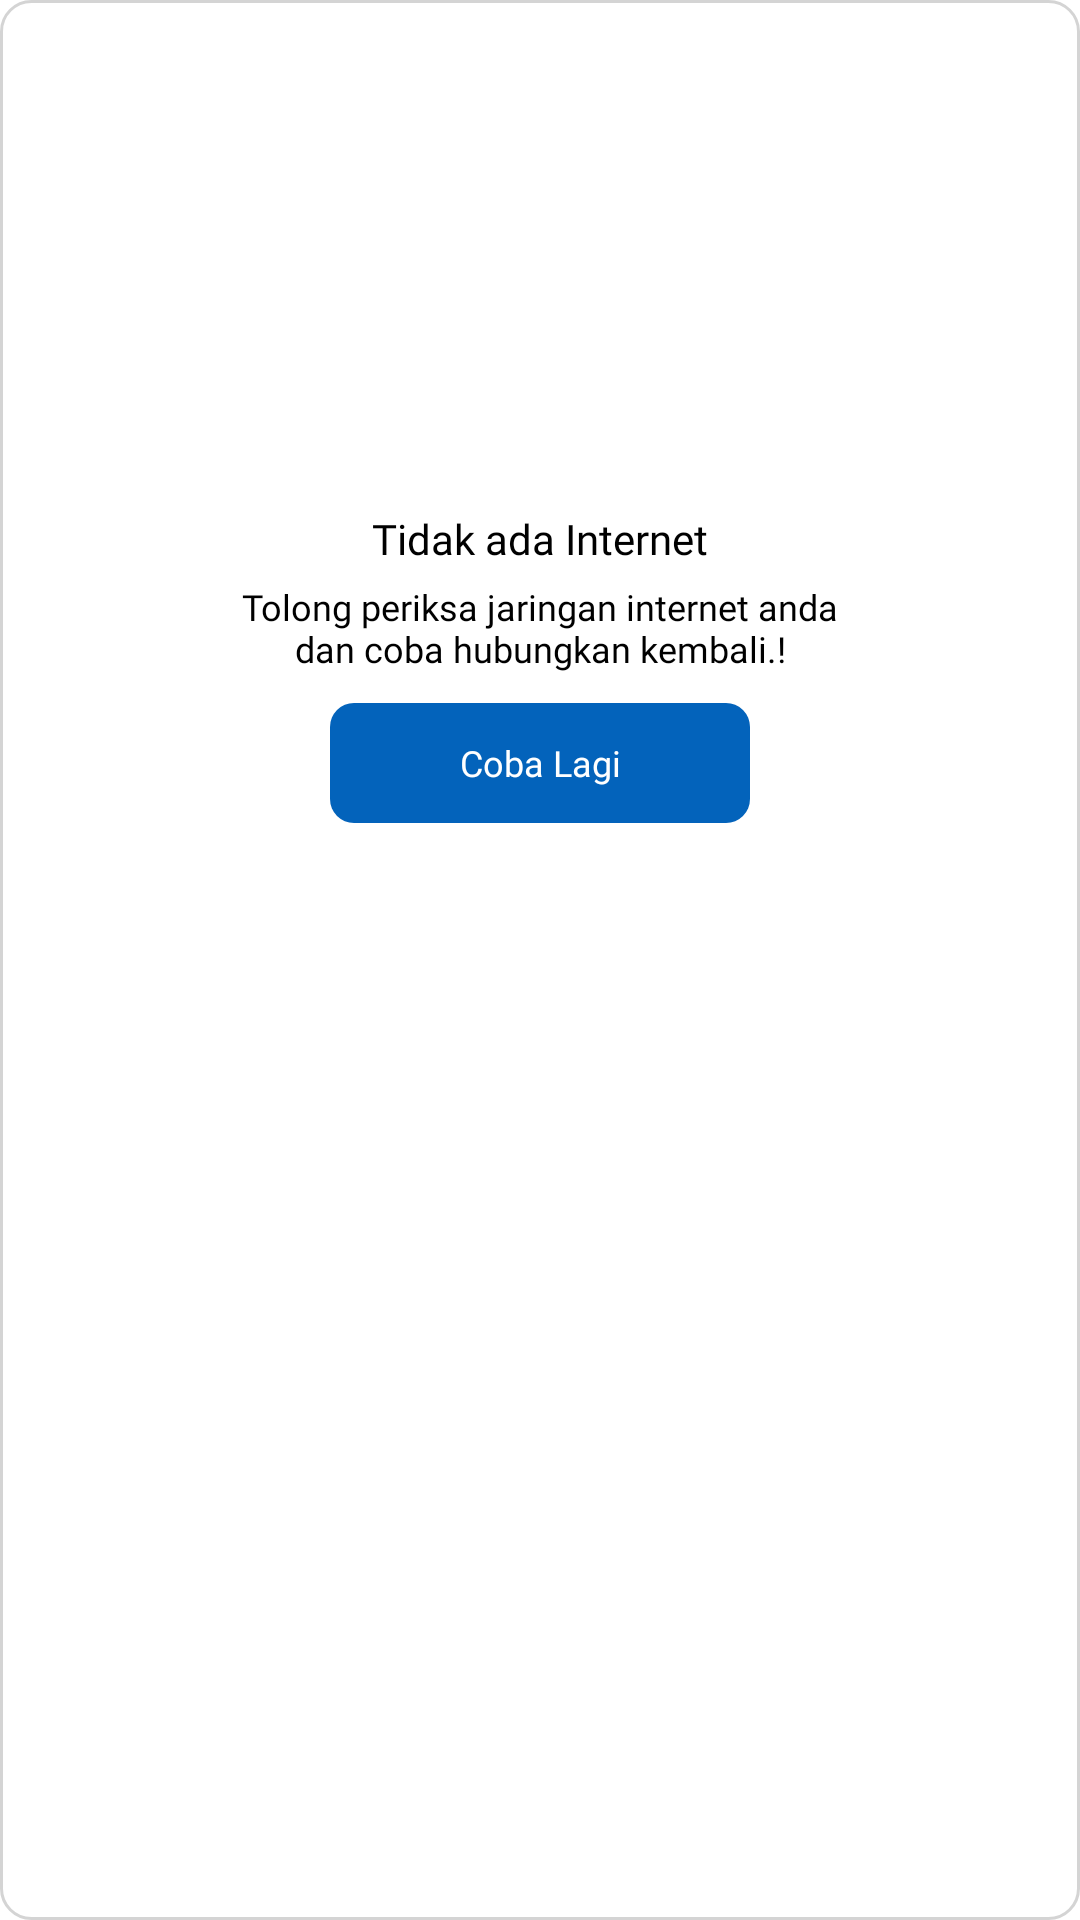

This screen was rendered from an Android layout file. Write that file and the resources it references.
<!-- AndroidManifest.xml: application theme Theme.ProjectWiki.NoActionBar -->
<!-- res/layout/modal_lost_connection.xml -->
<?xml version="1.0" encoding="utf-8"?>
<RelativeLayout
xmlns:android="http://schemas.android.com/apk/res/android"
android:id="@+id/no_internet_layout"
android:layout_width="match_parent"
android:layout_height="wrap_content"
android:background="@drawable/bgtombolwhite"
    >

<RelativeLayout
    android:layout_width="match_parent"
    android:layout_height="wrap_content"
    android:layout_marginVertical="20dp"
    >

    <ImageView
        android:id="@+id/gambar_lost"
        android:layout_width="150dp"
        android:layout_height="140dp"
        android:layout_centerHorizontal="true"
        android:background="@drawable/ic_wifi_slash" />

    <TextView
        android:id="@+id/jdltxt"
        android:layout_width="wrap_content"
        android:layout_height="wrap_content"
        android:layout_below="@+id/gambar_lost"
        android:layout_centerHorizontal="true"
        android:layout_marginTop="10dp"
        android:fontFamily="@font/roboto_black"
        android:text="Tidak ada Internet"
        android:textColor="@color/black"
        android:textSize="14dp" />

    <TextView
        android:id="@+id/subjdl"
        android:layout_width="200dp"
        android:layout_height="wrap_content"
        android:layout_below="@+id/jdltxt"
        android:layout_centerHorizontal="true"
        android:layout_marginTop="5dp"
        android:fontFamily="@font/roboto_medium"
        android:text="Tolong periksa jaringan internet anda dan coba hubungkan kembali.!"
        android:textAlignment="center"
        android:textColor="@color/black"
        android:textSize="12dp" />

    <TextView
        android:id="@+id/btn_try"
        android:layout_width="140dp"
        android:layout_height="40dp"
        android:layout_below="@+id/subjdl"
        android:layout_centerHorizontal="true"
        android:layout_marginTop="10dp"
        android:background="@drawable/bgtombol"
        android:fontFamily="@font/roboto_medium"
        android:gravity="center"
        android:text="Coba Lagi"
        android:textColor="@color/white"
        android:textSize="12dp" />




</RelativeLayout>


</RelativeLayout>
<!-- resources referenced by this layout -->
<resources>
  <color name="black">#FF000000</color>
  <color name="white">#FFFFFFFF</color>
  <!-- drawable bgtombol (drawable) -->
  <?xml version="1.0" encoding="utf-8"?>
  <shape xmlns:android="http://schemas.android.com/apk/res/android">
      <solid
          android:color="@color/primer"
          />
      <corners android:radius="8dp"/>
  </shape>
  <!-- drawable bgtombolwhite (drawable) -->
  <?xml version="1.0" encoding="utf-8"?>
  <shape xmlns:android="http://schemas.android.com/apk/res/android">
      <solid android:color="@color/white"/>
      <corners android:radius="10dp"/>
      <stroke android:width="1dp"
          android:color="#d4d4d4"/>
  </shape>
  <style name="Theme.ProjectWiki.NoActionBar">
          <item name="windowActionBar">false</item>
          <item name="windowNoTitle">true</item>
      </style>
  <color name="primer">#0363BB</color>
</resources>
